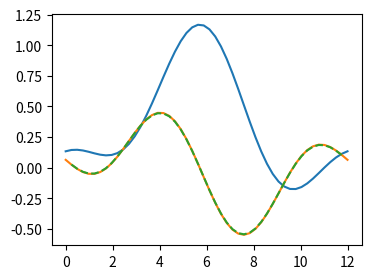

This figure's Python source:
import numpy as np
import matplotlib.pyplot as plt
import seaborn as sns

rng = np.random.default_rng()

## fourier coeffs
C0, Cs1, Cc1, Cs2, Cc2 = [rng.normal(size=(2, 2)) for _ in range(5)]

def C(t):
    """time-varying covariance matrix"""

    ## get angle
    theta = (t / 12) * 2 * np.pi

    ## eval sin/cos
    sin = np.sin(theta)
    cos = np.cos(theta)

    sin2 = np.sin(2 * theta)
    cos2 = np.cos(2 * theta)

    ## reconstruct
    return C0 + 0.5 * (sin * Cs1 + cos * Cc1) + 0.2 * (sin2 * Cs2 + cos2 * Cc2)


def C_eval(t_arr):
    """evaluate C at specified times"""
    return np.stack([C(t_) for t_ in t], axis=0)

## eval. cyclostationary covariance
t = np.arange(12)
C_ = C_eval(t)

## do FFT
Chat = np.fft.fft(C_, axis=0)
omega = 2 * np.pi * np.fft.fftfreq(12)


def C_recon(t):
    return 1 / 12 * np.einsum("fij,f", Chat, np.exp(1j * omega * t)).real


def dCdt_recon(t):
    return 1 / 12 * np.einsum("fij,f", Chat, np.exp(1j * omega * t) * 1j * omega).real


print(np.allclose(C_recon(2.97), C(2.97)))

## index to plot
j, i = (0, 0)

## compute matrices
t = np.linspace(0, 12)
dCdt_ = np.array([dCdt_recon(t_) for t_ in t])
C_ = np.array([C_recon(t_) for t_ in t])
dCdt_est = (C_[2:] - C_[:-2]) / (t[2] - t[0])

## plot results
fig, ax = plt.subplots(figsize=(4, 3))
ax.plot(t, C_[:, j, i])
ax.plot(t, dCdt_[:, j, i])
ax.plot(t[1:-1], dCdt_est[:, j, i], ls="--")